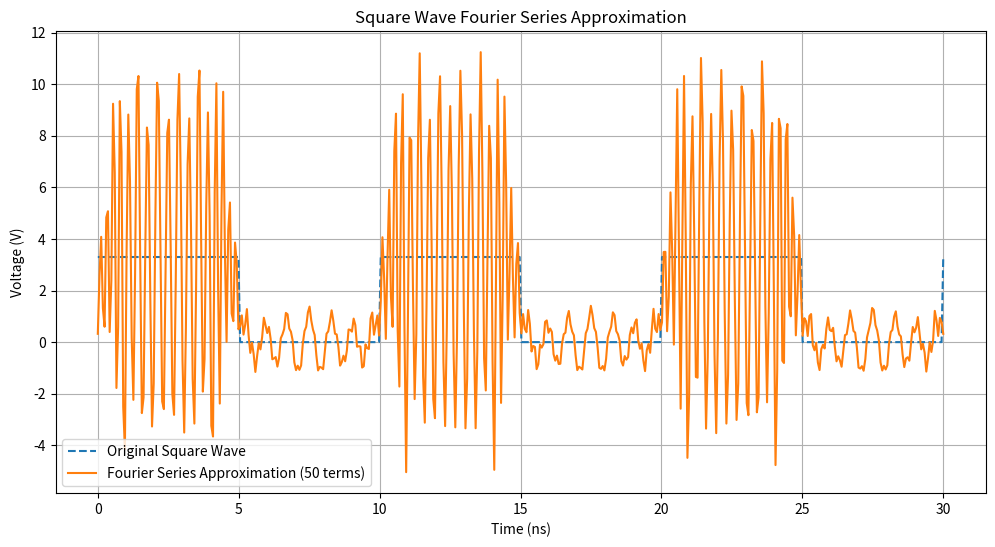
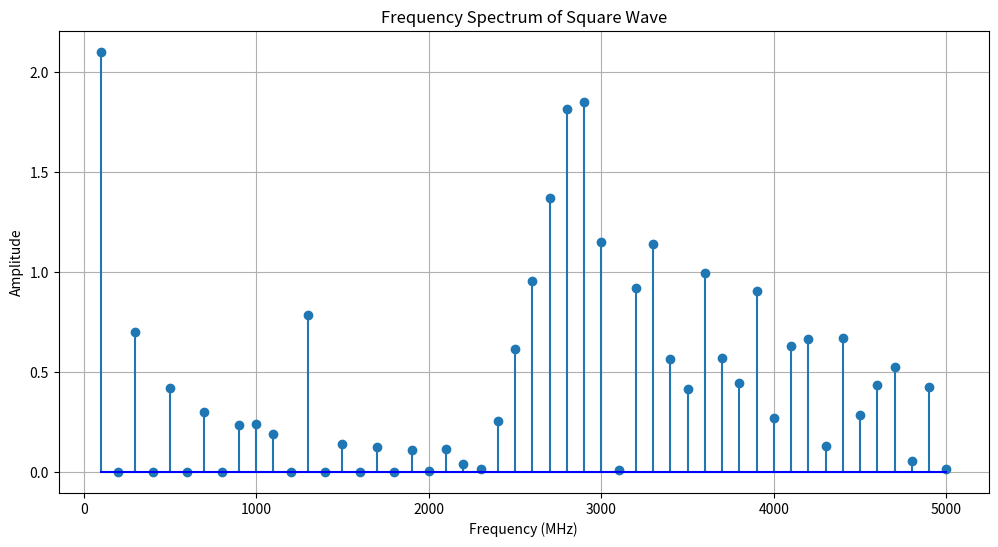

Generate these figures, in order, with matplotlib:

import numpy as np
import matplotlib.pyplot as plt
from scipy.integrate import quad

# --- Problem 1: Square Wave Signal Analysis ---

def square_wave(t, T, V_oh, V_ol, duty_cycle):
    period_t = t % T
    if 0 <= period_t < T * duty_cycle:
        return V_oh
    else:
        return V_ol

def fourier_series_coefficients(T, V_oh, V_ol, duty_cycle, N_terms):
    omega0 = 2 * np.pi / T

    # Calculate a0
    a0_integrand = lambda t: square_wave(t, T, V_oh, V_ol, duty_cycle)
    a0 = (1/T) * quad(a0_integrand, 0, T)[0]

    an_coeffs = []
    bn_coeffs = []

    for n in range(1, N_terms + 1):
        an_integrand = lambda t: square_wave(t, T, V_oh, V_ol, duty_cycle) * np.cos(n * omega0 * t)
        bn_integrand = lambda t: square_wave(t, T, V_oh, V_ol, duty_cycle) * np.sin(n * omega0 * t)
        
        an = (2/T) * quad(an_integrand, 0, T)[0]
        bn = (2/T) * quad(bn_integrand, 0, T)[0]
        
        an_coeffs.append(an)
        bn_coeffs.append(bn)
        
    return a0, an_coeffs, bn_coeffs

def reconstruct_square_wave(t_values, T, a0, an_coeffs, bn_coeffs, N_terms):
    omega0 = 2 * np.pi / T
    reconstructed_signal = np.full_like(t_values, a0)

    for n in range(N_terms):
        reconstructed_signal += an_coeffs[n] * np.cos((n + 1) * omega0 * t_values) + \
                                bn_coeffs[n] * np.sin((n + 1) * omega0 * t_values)
    return reconstructed_signal

# Parameters for Problem 1
T_ns = 10 # ns
T = T_ns * 1e-9 # seconds
f = 1 / T # Hz (100 MHz)
V_oh = 3.3 # Volts
V_ol = 0 # Volts
duty_cycle = 0.5 # 50%
N_terms = 50 # Number of Fourier terms for approximation

# Calculate Fourier coefficients
a0, an_coeffs, bn_coeffs = fourier_series_coefficients(T, V_oh, V_ol, duty_cycle, N_terms)

# Time values for plotting
t_values = np.linspace(0, 3 * T, 500)

# Original square wave values
original_wave = np.array([square_wave(t, T, V_oh, V_ol, duty_cycle) for t in t_values])

# Reconstruct square wave
reconstructed_wave = reconstruct_square_wave(t_values, T, a0, an_coeffs, bn_coeffs, N_terms)

# Plotting
plt.figure(figsize=(12, 6))
plt.plot(t_values * 1e9, original_wave, label='Original Square Wave', linestyle='--')
plt.plot(t_values * 1e9, reconstructed_wave, label=f'Fourier Series Approximation ({N_terms} terms)')
plt.title('Square Wave Fourier Series Approximation')
plt.xlabel('Time (ns)')
plt.ylabel('Voltage (V)')
plt.grid(True)
plt.legend()
plt.savefig('square_wave_fourier_approximation.png')
plt.close()

# Frequency Spectrum Analysis
frequencies = np.array([(n + 1) * f for n in range(N_terms)])
amplitudes = np.sqrt(np.array(an_coeffs)**2 + np.array(bn_coeffs)**2)

plt.figure(figsize=(12, 6))
plt.stem(frequencies / 1e6, amplitudes, basefmt='b-')
plt.title('Frequency Spectrum of Square Wave')
plt.xlabel('Frequency (MHz)')
plt.ylabel('Amplitude')
plt.grid(True)
plt.savefig('square_wave_frequency_spectrum.png')
plt.close()

print("Square wave Fourier analysis completed. Plots saved as 'square_wave_fourier_approximation.png' and 'square_wave_frequency_spectrum.png'.")

# Explanation for trailing edge distortion (This part will be in the README or a separate text file)
# The trailing edge distortion (ringing or overshoot/undershoot) in a square wave transmitted through a long conductor is primarily due to the limited bandwidth of the transmission medium and the presence of higher-order harmonics in the square wave. A perfect square wave contains an infinite number of odd harmonics. When transmitted through a real-world conductor, which acts as a low-pass filter, these higher-frequency components are attenuated or phase-shifted differently. This causes the sharp edges of the square wave to become rounded, and the interaction between the remaining harmonics can lead to ringing effects at the transitions. This phenomenon is known as the Gibbs phenomenon in Fourier series approximation, where truncating the series (or filtering out high frequencies) leads to oscillations near discontinuities. Additionally, impedance mismatches and reflections on the transmission line can also contribute to signal integrity issues, including distortion and ringing.
